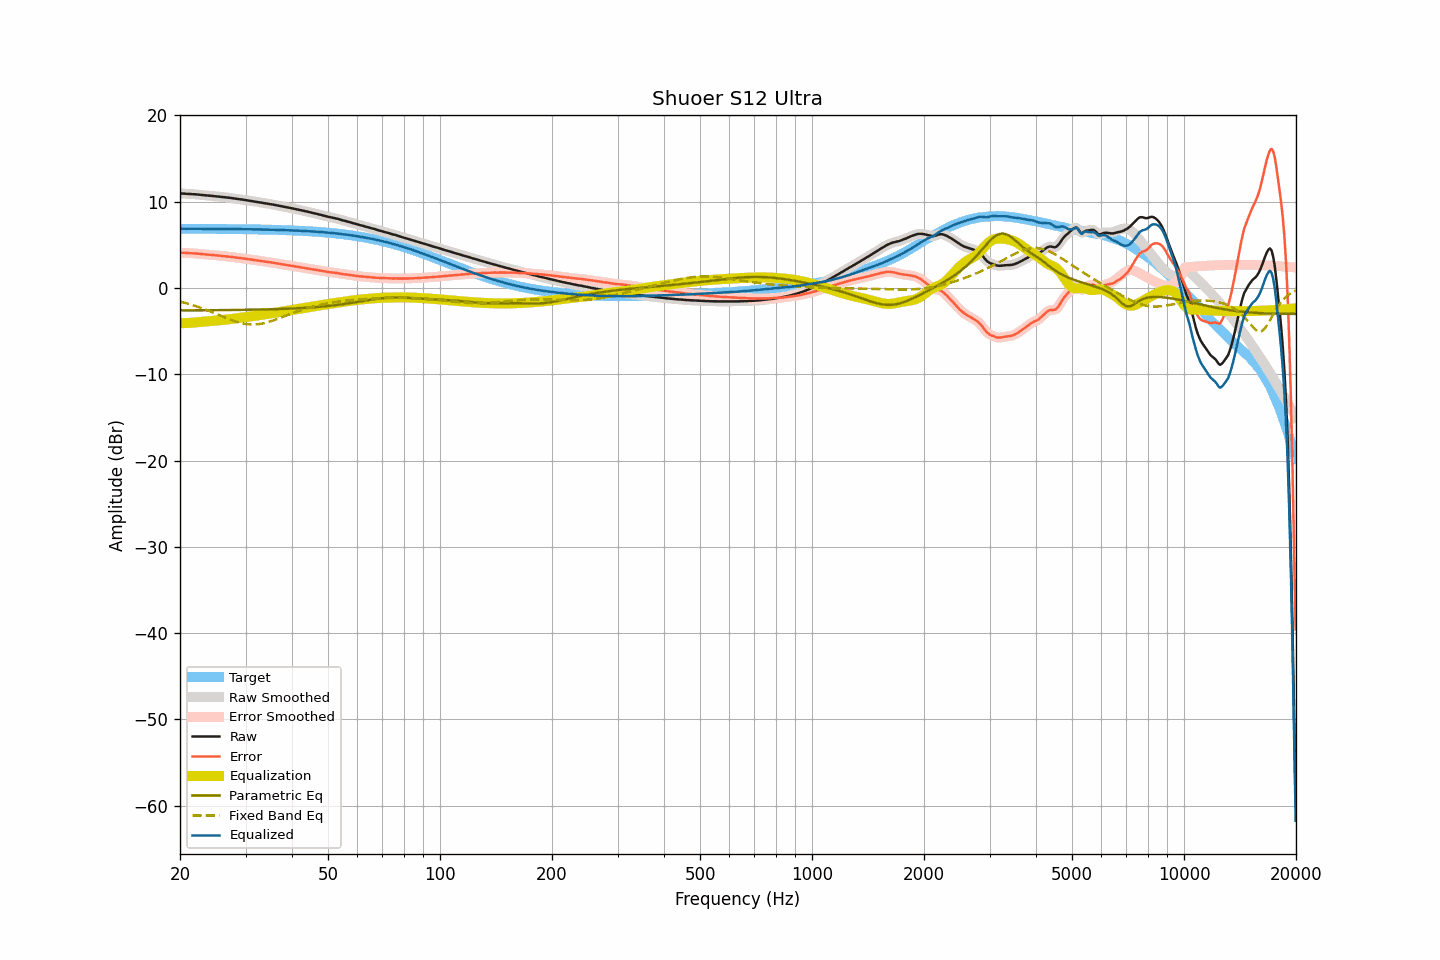

Source data for this figure (header and first rows):
frequency, raw, smoothed, error, error_smoothed, equalization, parametric_eq, fixed_band_eq, equalized_raw, equalized_smoothed, target
20.00, 10.96, 10.96, 4.10, 4.10, -4.09, -2.60, -1.58, 6.87, 6.87, 6.86
20.20, 10.95, 10.95, 4.09, 4.09, -4.09, -2.60, -1.63, 6.86, 6.86, 6.86
20.40, 10.94, 10.94, 4.08, 4.08, -4.08, -2.60, -1.67, 6.86, 6.86, 6.86
20.61, 10.93, 10.93, 4.07, 4.07, -4.08, -2.60, -1.72, 6.85, 6.85, 6.86
20.81, 10.92, 10.92, 4.06, 4.06, -4.07, -2.60, -1.77, 6.85, 6.85, 6.86
21.02, 10.92, 10.92, 4.06, 4.06, -4.06, -2.60, -1.83, 6.86, 6.86, 6.86
21.23, 10.91, 10.91, 4.05, 4.05, -4.05, -2.60, -1.88, 6.86, 6.86, 6.86
21.44, 10.90, 10.90, 4.04, 4.04, -4.04, -2.60, -1.94, 6.86, 6.86, 6.86
21.66, 10.88, 10.88, 4.02, 4.03, -4.02, -2.59, -1.99, 6.86, 6.86, 6.86
21.87, 10.87, 10.87, 4.01, 4.01, -4.01, -2.59, -2.05, 6.86, 6.86, 6.85
22.09, 10.85, 10.85, 3.99, 3.99, -3.99, -2.59, -2.11, 6.86, 6.86, 6.85
22.31, 10.83, 10.82, 3.97, 3.97, -3.97, -2.59, -2.18, 6.86, 6.85, 6.85
22.54, 10.80, 10.80, 3.95, 3.95, -3.95, -2.59, -2.24, 6.85, 6.85, 6.85
22.76, 10.78, 10.78, 3.93, 3.93, -3.93, -2.59, -2.31, 6.84, 6.85, 6.85
22.99, 10.77, 10.76, 3.92, 3.91, -3.92, -2.59, -2.37, 6.85, 6.85, 6.85
23.22, 10.75, 10.75, 3.90, 3.90, -3.90, -2.59, -2.44, 6.85, 6.85, 6.85
23.45, 10.73, 10.73, 3.88, 3.88, -3.88, -2.58, -2.51, 6.84, 6.85, 6.85
23.69, 10.72, 10.71, 3.87, 3.87, -3.87, -2.58, -2.58, 6.85, 6.85, 6.85
23.92, 10.70, 10.70, 3.85, 3.85, -3.85, -2.58, -2.66, 6.85, 6.85, 6.85
24.16, 10.69, 10.69, 3.84, 3.84, -3.84, -2.58, -2.73, 6.85, 6.85, 6.84
24.40, 10.67, 10.67, 3.82, 3.82, -3.82, -2.58, -2.81, 6.85, 6.85, 6.84
24.65, 10.65, 10.65, 3.81, 3.81, -3.81, -2.58, -2.88, 6.84, 6.84, 6.84
24.89, 10.63, 10.63, 3.79, 3.79, -3.79, -2.58, -2.96, 6.84, 6.84, 6.84
25.14, 10.61, 10.61, 3.77, 3.77, -3.77, -2.57, -3.04, 6.84, 6.84, 6.84
25.39, 10.59, 10.59, 3.75, 3.75, -3.76, -2.57, -3.12, 6.83, 6.84, 6.84
25.65, 10.58, 10.57, 3.74, 3.74, -3.74, -2.57, -3.19, 6.84, 6.84, 6.84
25.91, 10.56, 10.56, 3.72, 3.72, -3.72, -2.57, -3.27, 6.84, 6.84, 6.84
26.16, 10.54, 10.54, 3.70, 3.70, -3.70, -2.57, -3.35, 6.84, 6.84, 6.83
26.43, 10.52, 10.51, 3.69, 3.68, -3.68, -2.56, -3.43, 6.84, 6.83, 6.83
26.69, 10.49, 10.49, 3.66, 3.66, -3.66, -2.56, -3.50, 6.83, 6.83, 6.83
26.96, 10.47, 10.47, 3.64, 3.64, -3.64, -2.56, -3.58, 6.83, 6.83, 6.83
27.23, 10.45, 10.44, 3.62, 3.62, -3.62, -2.56, -3.65, 6.83, 6.83, 6.83
27.50, 10.42, 10.42, 3.59, 3.59, -3.59, -2.56, -3.72, 6.82, 6.83, 6.82
27.77, 10.39, 10.39, 3.56, 3.57, -3.57, -2.55, -3.79, 6.82, 6.82, 6.82
28.05, 10.37, 10.36, 3.55, 3.54, -3.55, -2.55, -3.85, 6.82, 6.82, 6.82
28.33, 10.34, 10.34, 3.52, 3.52, -3.52, -2.55, -3.91, 6.81, 6.82, 6.82
28.62, 10.32, 10.32, 3.50, 3.50, -3.50, -2.55, -3.97, 6.82, 6.82, 6.82
28.90, 10.29, 10.29, 3.47, 3.48, -3.48, -2.54, -4.02, 6.81, 6.81, 6.81
29.19, 10.27, 10.27, 3.46, 3.45, -3.45, -2.54, -4.07, 6.81, 6.81, 6.81
29.48, 10.24, 10.24, 3.43, 3.43, -3.43, -2.54, -4.11, 6.81, 6.81, 6.81
29.78, 10.22, 10.22, 3.41, 3.41, -3.41, -2.54, -4.15, 6.81, 6.81, 6.81
30.08, 10.19, 10.19, 3.38, 3.38, -3.38, -2.53, -4.18, 6.81, 6.81, 6.80
30.38, 10.16, 10.16, 3.36, 3.36, -3.36, -2.53, -4.21, 6.80, 6.80, 6.80
30.68, 10.13, 10.13, 3.33, 3.33, -3.33, -2.53, -4.22, 6.80, 6.80, 6.80
30.99, 10.10, 10.10, 3.30, 3.30, -3.30, -2.52, -4.23, 6.79, 6.79, 6.80
31.30, 10.07, 10.07, 3.28, 3.27, -3.28, -2.52, -4.24, 6.79, 6.79, 6.79
31.61, 10.04, 10.04, 3.25, 3.25, -3.25, -2.52, -4.24, 6.79, 6.79, 6.79
31.93, 10.01, 10.01, 3.22, 3.22, -3.22, -2.51, -4.23, 6.79, 6.79, 6.79
32.24, 9.98, 9.98, 3.19, 3.20, -3.19, -2.51, -4.21, 6.78, 6.79, 6.78
32.57, 9.95, 9.95, 3.17, 3.17, -3.17, -2.51, -4.19, 6.78, 6.78, 6.78
32.89, 9.92, 9.91, 3.14, 3.14, -3.14, -2.50, -4.16, 6.78, 6.78, 6.78
33.22, 9.88, 9.88, 3.11, 3.11, -3.11, -2.50, -4.13, 6.77, 6.77, 6.77
33.55, 9.85, 9.85, 3.08, 3.08, -3.08, -2.49, -4.09, 6.76, 6.76, 6.77
33.89, 9.82, 9.82, 3.05, 3.05, -3.06, -2.49, -4.05, 6.76, 6.76, 6.76
34.23, 9.79, 9.79, 3.03, 3.03, -3.03, -2.48, -4.00, 6.76, 6.76, 6.76
34.57, 9.76, 9.76, 3.00, 3.00, -3.00, -2.48, -3.94, 6.76, 6.76, 6.76
34.92, 9.73, 9.73, 2.98, 2.97, -2.97, -2.47, -3.89, 6.76, 6.75, 6.75
35.27, 9.69, 9.69, 2.94, 2.94, -2.94, -2.47, -3.83, 6.75, 6.75, 6.75
35.62, 9.66, 9.66, 2.92, 2.91, -2.91, -2.46, -3.76, 6.74, 6.74, 6.74
35.97, 9.62, 9.62, 2.88, 2.88, -2.88, -2.46, -3.70, 6.73, 6.73, 6.74
... 635 more rows
